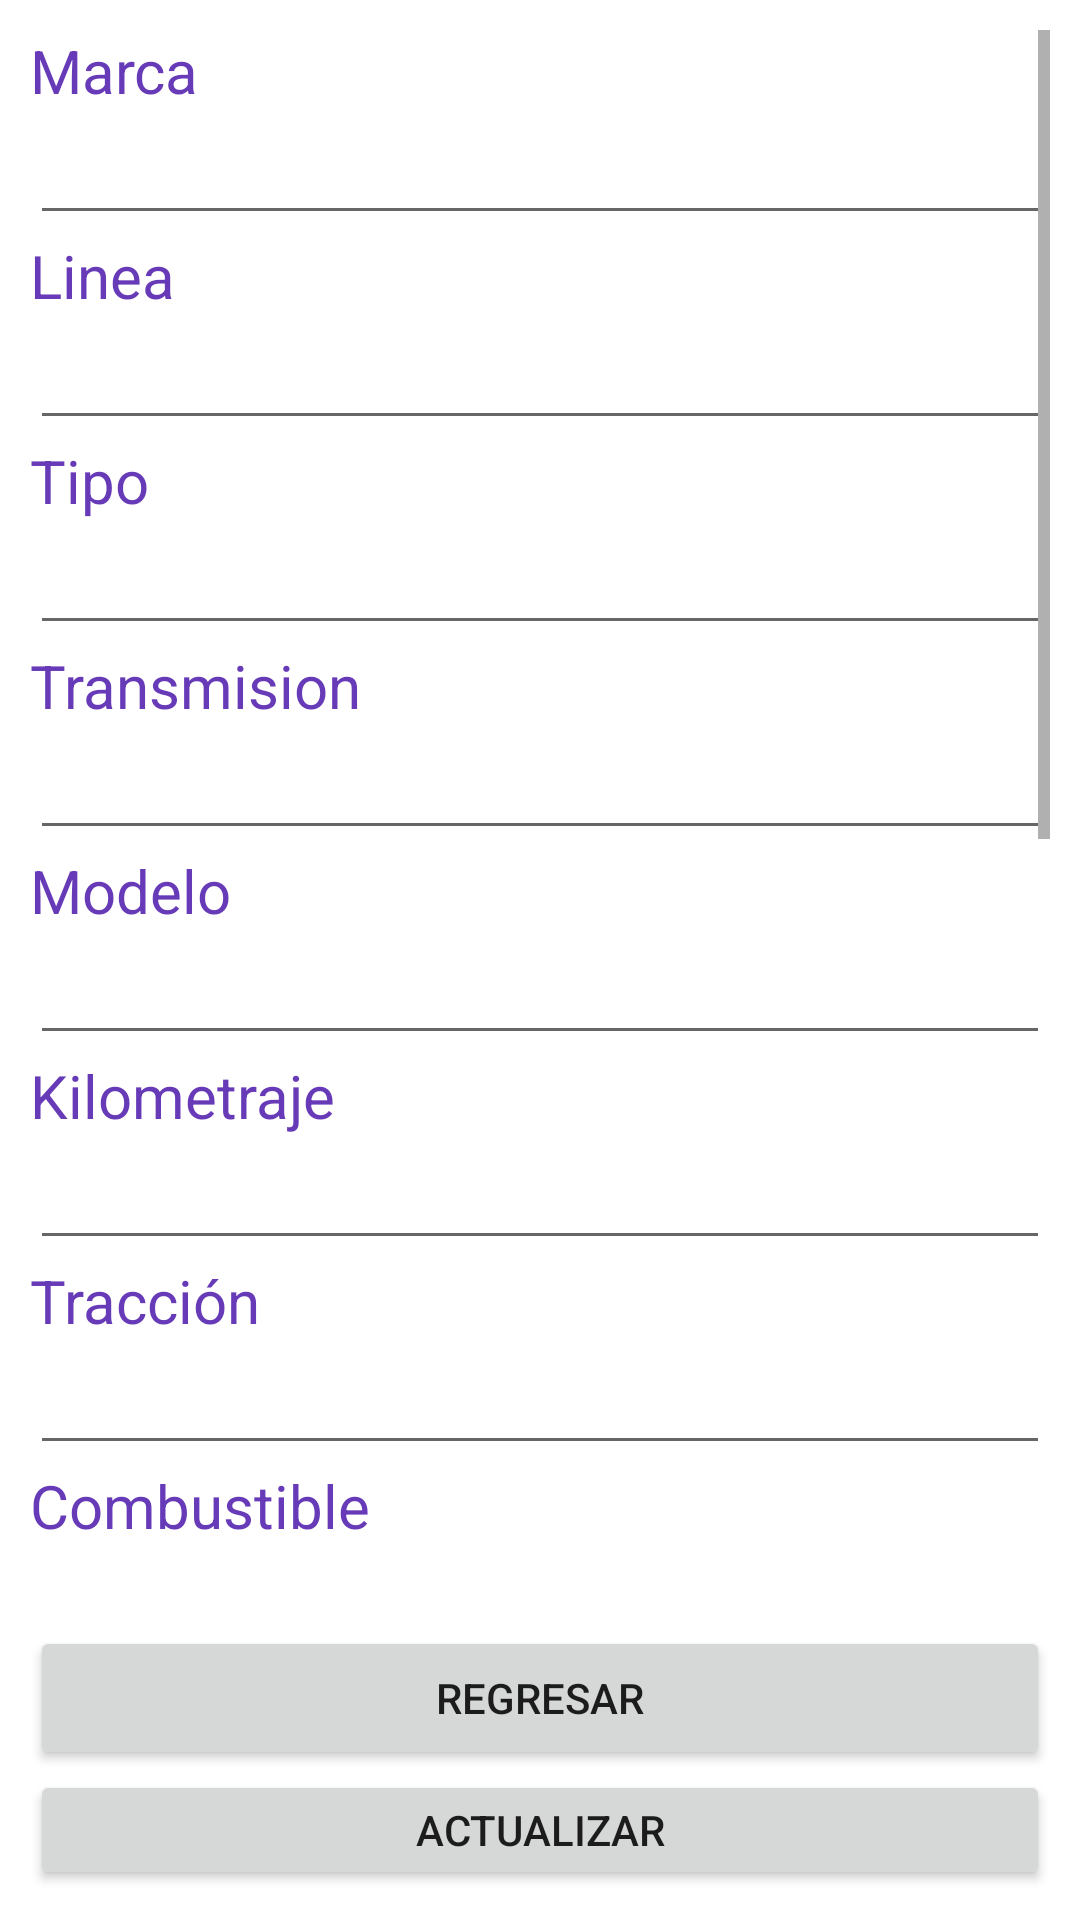

Here is an Android app screen rendered from its layout file. Give the layout XML and the strings, colors and styles it references.
<!-- AndroidManifest.xml: application theme Theme.ProyectoAutomoviles -->
<!-- res/layout/activity_ver_auto.xml -->
<?xml version="1.0" encoding="utf-8"?>
<LinearLayout xmlns:android="http://schemas.android.com/apk/res/android"
    xmlns:app="http://schemas.android.com/apk/res-auto"
    xmlns:tools="http://schemas.android.com/tools"
    android:layout_width="match_parent"
    android:layout_height="match_parent"
    android:orientation="vertical"
    android:padding="10dp"
    tools:context=".VerAuto">

    <ScrollView
        android:layout_width="match_parent"
        android:layout_height="532dp">

        <LinearLayout
            android:layout_width="match_parent"
            android:layout_height="wrap_content"
            android:orientation="vertical" >

            <TextView
                android:id="@+id/textView"
                android:layout_width="match_parent"
                android:layout_height="wrap_content"
                android:text="Marca"
                android:textColor="#673AB7"
                android:textSize="20sp" />

            <EditText
                android:id="@+id/campoMarca"
                android:layout_width="match_parent"
                android:layout_height="wrap_content"
                android:ems="10"
                android:inputType="textPersonName" />

            <TextView
                android:id="@+id/textView2"
                android:layout_width="match_parent"
                android:layout_height="wrap_content"
                android:text="Linea"
                android:textColor="#673AB7"
                android:textSize="20sp" />

            <EditText
                android:id="@+id/campoLinea"
                android:layout_width="match_parent"
                android:layout_height="wrap_content"
                android:ems="10"
                android:inputType="textPersonName" />

            <TextView
                android:id="@+id/textView3"
                android:layout_width="match_parent"
                android:layout_height="wrap_content"
                android:text="Tipo"
                android:textColor="#673AB7"
                android:textSize="20sp" />

            <EditText
                android:id="@+id/campoTipo"
                android:layout_width="match_parent"
                android:layout_height="wrap_content"
                android:ems="10"
                android:inputType="textPersonName" />

            <TextView
                android:id="@+id/textView4"
                android:layout_width="match_parent"
                android:layout_height="wrap_content"
                android:text="Transmision"
                android:textColor="#673AB7"
                android:textSize="20sp" />

            <EditText
                android:id="@+id/campoTransmision"
                android:layout_width="match_parent"
                android:layout_height="wrap_content"
                android:ems="10"
                android:inputType="textPersonName" />

            <TextView
                android:id="@+id/textView5"
                android:layout_width="match_parent"
                android:layout_height="wrap_content"
                android:text="Modelo"
                android:textColor="#673AB7"
                android:textSize="20sp" />

            <EditText
                android:id="@+id/campoModelo"
                android:layout_width="match_parent"
                android:layout_height="wrap_content"
                android:ems="10"
                android:inputType="textPersonName" />

            <TextView
                android:id="@+id/textView6"
                android:layout_width="match_parent"
                android:layout_height="wrap_content"
                android:text="Kilometraje"
                android:textColor="#673AB7"
                android:textSize="20sp" />

            <EditText
                android:id="@+id/campoKm"
                android:layout_width="match_parent"
                android:layout_height="wrap_content"
                android:ems="10"
                android:inputType="textPersonName" />

            <TextView
                android:id="@+id/textView7"
                android:layout_width="match_parent"
                android:layout_height="wrap_content"
                android:text="Tracción"
                android:textColor="#673AB7"
                android:textSize="20sp" />

            <EditText
                android:id="@+id/campoTraccion"
                android:layout_width="match_parent"
                android:layout_height="wrap_content"
                android:ems="10"
                android:inputType="textPersonName" />

            <TextView
                android:id="@+id/textView8"
                android:layout_width="match_parent"
                android:layout_height="wrap_content"
                android:text="Combustible"
                android:textColor="#673AB7"
                android:textSize="20sp" />

            <EditText
                android:id="@+id/campoCombustible"
                android:layout_width="match_parent"
                android:layout_height="wrap_content"
                android:ems="10"
                android:inputType="textPersonName" />

            <TextView
                android:id="@+id/Color"
                android:layout_width="match_parent"
                android:layout_height="wrap_content"
                android:text="Color"
                android:textColor="#673AB7"
                android:textSize="20sp" />

            <EditText
                android:id="@+id/campoColor"
                android:layout_width="match_parent"
                android:layout_height="wrap_content"
                android:ems="10"
                android:inputType="textPersonName"
                android:onClick="regresar" />

            <TextView
                android:id="@+id/textView10"
                android:layout_width="match_parent"
                android:layout_height="wrap_content"
                android:text="Precio"
                android:textColor="#673AB7"
                android:textSize="20sp" />

            <EditText
                android:id="@+id/campoPrecio"
                android:layout_width="match_parent"
                android:layout_height="wrap_content"
                android:ems="10"
                android:inputType="textPersonName" />

            <TextView
                android:id="@+id/textView11"
                android:layout_width="match_parent"
                android:layout_height="wrap_content"
                android:text="Cantidad Puertas"
                android:textColor="#673AB7"
                android:textSize="20sp" />

            <EditText
                android:id="@+id/campoCantidadPuertas"
                android:layout_width="match_parent"
                android:layout_height="wrap_content"
                android:ems="10"
                android:inputType="textPersonName" />

            <Button
                android:id="@+id/btnTomarFoto"
                android:layout_width="wrap_content"
                android:layout_height="wrap_content"
                android:text="Foto"
                app:icon="@drawable/icon_camara" />

            <ImageView
                android:id="@+id/visorImagen"
                android:layout_width="match_parent"
                android:layout_height="250dp"
                tools:srcCompat="@tools:sample/avatars" />
        </LinearLayout>
    </ScrollView>

    <Button
        android:id="@+id/btnRegresar"
        android:layout_width="match_parent"
        android:layout_height="wrap_content"
        android:onClick="regresar"
        android:text="Regresar" />

    <Button
        android:id="@+id/btnEditar"
        android:layout_width="match_parent"
        android:layout_height="wrap_content"
        android:text="Actualizar" />

    <LinearLayout
        android:layout_width="match_parent"
        android:layout_height="wrap_content"
        android:gravity="end"
        android:orientation="horizontal">

        <com.google.android.material.floatingactionbutton.FloatingActionButton
            android:id="@+id/btnEnviarEditar"
            android:layout_width="wrap_content"
            android:layout_height="wrap_content"
            android:layout_marginRight="10sp"
            android:layout_weight="1"
            android:backgroundTint="@color/design_default_color_primary_dark"
            android:clickable="true"
            app:srcCompat="@drawable/icon_editar" />

        <com.google.android.material.floatingactionbutton.FloatingActionButton
            android:id="@+id/btnEnviarEliminar"
            android:layout_width="wrap_content"
            android:layout_height="wrap_content"
            android:layout_weight="1"
            android:backgroundTint="@color/design_default_color_primary_dark"
            android:clickable="true"
            app:srcCompat="@drawable/icon_eliminar" />
    </LinearLayout>
</LinearLayout>
<!-- resources referenced by this layout -->
<resources>
  <style name="Theme.ProyectoAutomoviles" parent="Theme.MaterialComponents.DayNight.DarkActionBar">
          
          <item name="colorPrimary">@color/purple_500</item>
          <item name="colorPrimaryVariant">@color/purple_700</item>
          <item name="colorOnPrimary">@color/white</item>
          
          <item name="colorSecondary">@color/teal_200</item>
          <item name="colorSecondaryVariant">@color/teal_700</item>
          <item name="colorOnSecondary">@color/black</item>
          
          <item name="android:statusBarColor" tools:targetApi="l">?attr/colorPrimaryVariant</item>
          
      </style>
  <!-- not gathered from this repository: default colours our renderer supplied (Android Studio template values) -->
  <color name="purple_500">#FF6200EE</color>
  <color name="purple_700">#FF3700B3</color>
  <color name="teal_200">#FF03DAC5</color>
  <color name="teal_700">#FF018786</color>
  <color name="black">#FF000000</color>
  <color name="white">#FFFFFFFF</color>
</resources>
